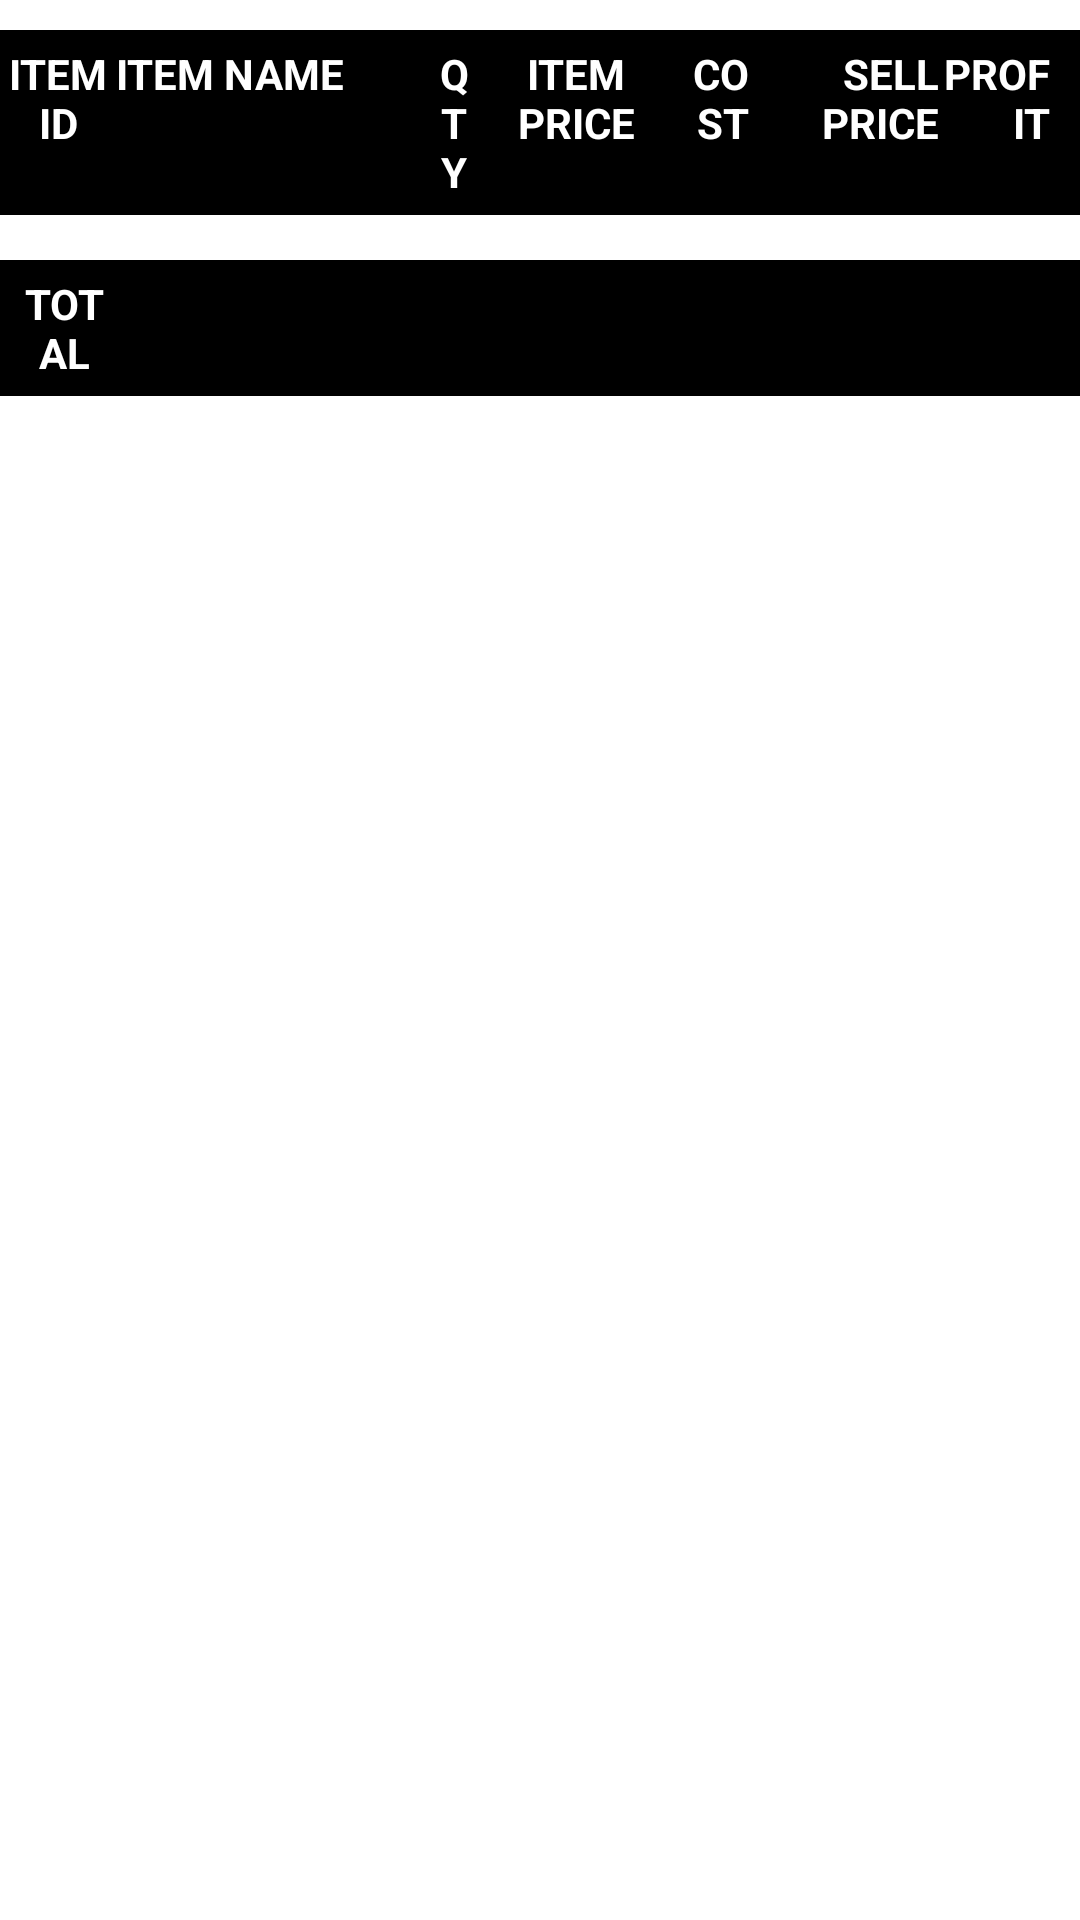

Reconstruct the res/layout file that produces this screen, plus the resources it refers to.
<!-- AndroidManifest.xml: application theme Theme.EvinDistribution -->
<!-- res/layout/activity_today_sale.xml -->
<LinearLayout xmlns:android="http://schemas.android.com/apk/res/android"
    xmlns:app="http://schemas.android.com/apk/res-auto"
    xmlns:tools="http://schemas.android.com/tools"
    android:layout_width="match_parent"
    android:layout_height="match_parent"
    android:background="@drawable/bacground4"
    android:focusable="true"
    android:focusableInTouchMode="true"
    android:orientation="vertical"
    tools:context=".TodaySale">


    <ScrollView
        android:layout_width="match_parent"
        android:layout_height="wrap_content"
        >

        <TableLayout
            android:layout_width="match_parent"
            android:layout_height="match_parent"
            android:layout_marginTop="10dp">

            <TableRow
                android:background="@color/black"
                android:paddingTop="5dp"
                android:paddingBottom="5dp">

                <TextView
                    android:layout_width="wrap_content"
                    android:layout_height="wrap_content"
                    android:layout_weight="1"
                    android:gravity="center"
                    android:text="ITEM ID"
                    android:textColor="@color/white"
                    android:textStyle="bold" />

                <TextView

                    android:layout_width="wrap_content"
                    android:layout_height="wrap_content"
                    android:layout_weight="2"
                    android:textAlignment="textStart"
                    android:text="ITEM NAME               "
                    android:textColor="@color/white"
                    android:textStyle="bold"

                    />

                <TextView
                    android:layout_width="wrap_content"
                    android:layout_height="wrap_content"
                    android:layout_weight="1"
                    android:gravity="center"
                    android:text="QTY"
                    android:textColor="@color/white"
                    android:textStyle="bold" />

                <TextView
                    android:layout_width="wrap_content"
                    android:layout_height="wrap_content"
                    android:layout_weight="1"
                    android:gravity="center"
                    android:text="ITEM PRICE"
                    android:textColor="@color/white"
                    android:textStyle="bold" />



                <TextView
                    android:layout_width="wrap_content"
                    android:layout_height="wrap_content"
                    android:layout_weight="1"
                    android:gravity="end"
                    android:text="COST"
                    android:textColor="@color/white"
                    android:textStyle="bold" />

                <TextView
                    android:layout_width="wrap_content"
                    android:layout_height="wrap_content"
                    android:layout_weight="1"
                    android:gravity="end"
                    android:text="SELL PRICE"
                    android:textColor="@color/white"
                    android:textStyle="bold" />

                <TextView
                    android:layout_width="wrap_content"
                    android:layout_height="wrap_content"
                    android:layout_weight="1"
                    android:gravity="end"
                    android:layout_marginEnd="10dp"
                    android:text="PROFIT"
                    android:textColor="@color/white"
                    android:textStyle="bold" />



            </TableRow>

            <androidx.recyclerview.widget.RecyclerView
                android:id="@+id/todaySaleRecycler"
                android:layout_width="match_parent"
                android:layout_height="wrap_content"
                android:layout_marginTop="5dp" />

            <TableRow
                android:layout_marginTop="10dp"
                android:background="@color/black"
                android:gravity="bottom"
                android:paddingTop="5dp"
                android:layout_marginBottom="20dp"
                android:paddingBottom="5dp">

                <TextView
                    android:layout_width="wrap_content"
                    android:layout_height="wrap_content"
                    android:layout_marginStart="4dp"
                    android:layout_weight="1"
                    android:gravity="center"
                    android:text="TOTAL"
                    android:textColor="@color/white"
                    android:textStyle="bold" />

                <TextView
                    android:layout_width="wrap_content"
                    android:layout_height="wrap_content"
                    android:layout_marginStart="4dp"
                    android:layout_weight="2"
                    android:gravity="start"
                    android:textColor="@color/white"
                    android:textStyle="bold" />

                <TextView
                    android:id="@+id/totalQty"
                    android:layout_width="wrap_content"
                    android:layout_height="wrap_content"
                    android:layout_marginStart="4dp"
                    android:layout_weight="1"
                    android:gravity="start"
                    android:textColor="@color/white"
                    android:textStyle="bold" />

                <TextView
                    android:id="@+id/totalPrice"
                    android:layout_width="wrap_content"
                    android:layout_height="wrap_content"
                    android:layout_marginStart="4dp"
                    android:layout_weight="1"
                    android:gravity="start"
                    android:textColor="@color/white"
                    android:textStyle="bold" />



                <TextView
                    android:id="@+id/totalCost"
                    android:layout_width="wrap_content"
                    android:layout_height="wrap_content"
                    android:layout_weight="1"
                    android:gravity="end"
                    android:textColor="@color/white"
                    android:textStyle="bold" />

                <TextView
                    android:id="@+id/totalSellPrice"
                    android:layout_width="wrap_content"
                    android:layout_height="wrap_content"
                    android:layout_weight="1"
                    android:gravity="end"
                    android:textColor="@color/white"
                    android:textStyle="bold" />

                <TextView
                    android:id="@+id/totalProfit"
                    android:layout_marginEnd="10dp"
                    android:layout_width="wrap_content"
                    android:layout_height="wrap_content"
                    android:layout_weight="1"
                    android:gravity="end"
                    android:textColor="@color/white"
                    android:textStyle="bold" />



            </TableRow>


        </TableLayout>

    </ScrollView>




</LinearLayout>
<!-- resources referenced by this layout -->
<resources>
  <color name="black">#FF000000</color>
  <color name="white">#FFFFFFFF</color>
  <style name="Theme.EvinDistribution" parent="Theme.MaterialComponents.DayNight.NoActionBar">
          
          <item name="colorPrimary">@color/purple_500</item>
          <item name="colorPrimaryVariant">@color/purple_700</item>
          <item name="colorOnPrimary">@color/white</item>
          
          <item name="colorSecondary">@color/blue1</item>
          <item name="colorSecondaryVariant">@color/teal_700</item>
          <item name="colorOnSecondary">@color/black</item>
          
          <item name="android:statusBarColor" tools:targetApi="l">@color/statusBlue</item>
          
      </style>
  <color name="purple_500">#FF6200EE</color>
  <color name="purple_700">#FF3700B3</color>
  <color name="blue1">#0B618B</color>
  <color name="teal_700">#FF018786</color>
  <color name="statusBlue">#00ABF1</color>
</resources>
